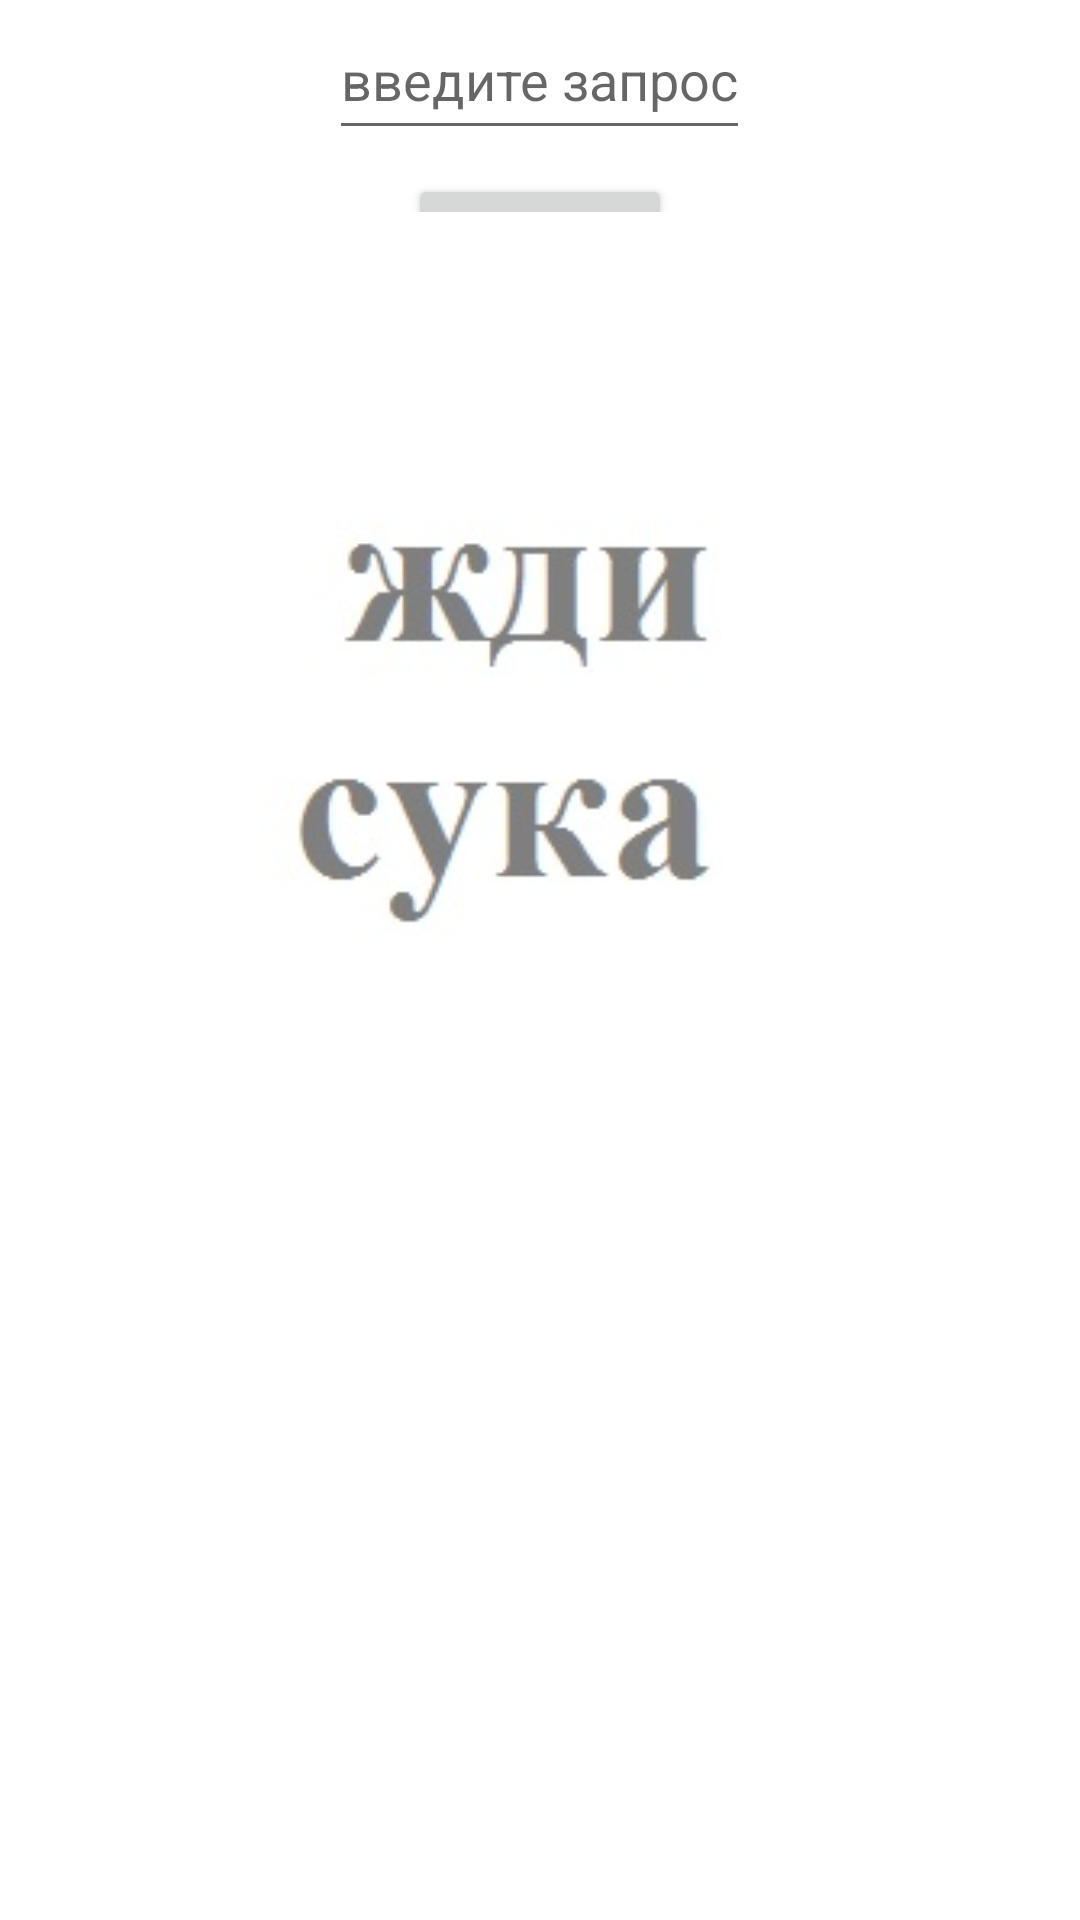

Write the Android layout XML for this screen, with the resource values it uses.
<!-- AndroidManifest.xml: application theme Theme.AlphaFilms -->
<!-- res/layout/activity_main.xml -->
<?xml version="1.0" encoding="utf-8"?>
<FrameLayout xmlns:android="http://schemas.android.com/apk/res/android"
    xmlns:app="http://schemas.android.com/apk/res-auto"
    xmlns:tools="http://schemas.android.com/tools"
    android:layout_width="match_parent"
    android:layout_height="match_parent"
    tools:context=".activity.MainActivity"

    >

    <LinearLayout
        android:layout_width="match_parent"
        android:layout_height="match_parent"
        android:orientation="vertical"
        android:gravity="center">
    <EditText
        android:id="@+id/search_text"
        android:layout_width="wrap_content"
        android:layout_height="50sp"
        android:hint="введите запрос"
        android:minHeight="48dp" />

    <Button
        android:id="@+id/button"
        android:layout_width="wrap_content"
        android:layout_height="wrap_content"
        android:layout_marginTop="8dp"
        android:text="Button"
        android:textAllCaps="false" />


        <androidx.recyclerview.widget.RecyclerView
            android:id="@+id/recycler_v"
            android:layout_width="match_parent"
            android:layout_height="0dp"
            android:layout_weight="1"
            android:layout_marginTop="8dp"
           >

        </androidx.recyclerview.widget.RecyclerView>
    </LinearLayout>

    <ImageView
        android:id="@+id/loading_iv"
        android:layout_width="match_parent"
        android:layout_height="match_parent"
        android:src="@drawable/wait"/>

</FrameLayout>
<!-- resources referenced by this layout -->
<resources>
  <!-- drawable wait: jpg bitmap (drawable, 8784 bytes) -->
  <style name="Theme.AlphaFilms" parent="Theme.MaterialComponents.DayNight.DarkActionBar">
          
          <item name="colorPrimary">@color/purple_500</item>
          <item name="colorPrimaryVariant">@color/purple_700</item>
          <item name="colorOnPrimary">@color/white</item>
          
          <item name="colorSecondary">@color/teal_200</item>
          <item name="colorSecondaryVariant">@color/teal_700</item>
          <item name="colorOnSecondary">@color/black</item>
          
          <item name="android:statusBarColor">?attr/colorPrimaryVariant</item>
          
      </style>
  <color name="purple_500">#FF6200EE</color>
  <color name="purple_700">#FF3700B3</color>
  <color name="white">#FFFFFFFF</color>
  <color name="teal_200">#FF03DAC5</color>
  <color name="teal_700">#FF018786</color>
  <color name="black">#FF000000</color>
</resources>
